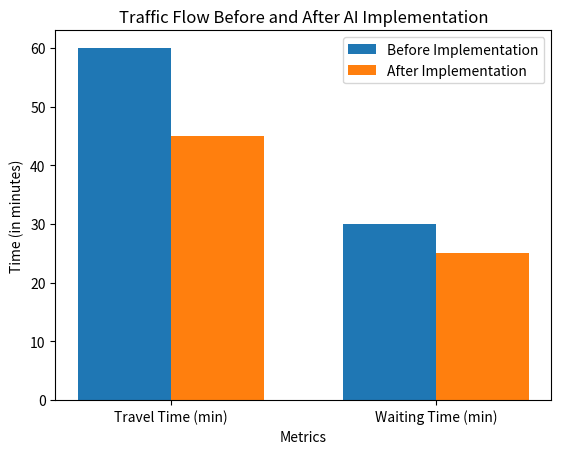

Here is the Python script that generated this plot:
import numpy as np
import matplotlib.pyplot as plt

# Data for travel and waiting times before and after AI implementation
before_implementation = [60, 30]  # [Travel Time (min), Waiting Time (min)]
after_implementation = [45, 25]   # [Travel Time (min), Waiting Time (min)]

# Labels and data
labels = ['Travel Time (min)', 'Waiting Time (min)']
x = np.arange(len(labels))

# Plotting the bar chart
fig, ax = plt.subplots()
bar_width = 0.35
ax.bar(x - bar_width/2, before_implementation, bar_width, label='Before Implementation')
ax.bar(x + bar_width/2, after_implementation, bar_width, label='After Implementation')

# Adding labels
ax.set_xlabel('Metrics')
ax.set_ylabel('Time (in minutes)')
ax.set_title('Traffic Flow Before and After AI Implementation')
ax.set_xticks(x)
ax.set_xticklabels(labels)
ax.legend()

plt.show()
